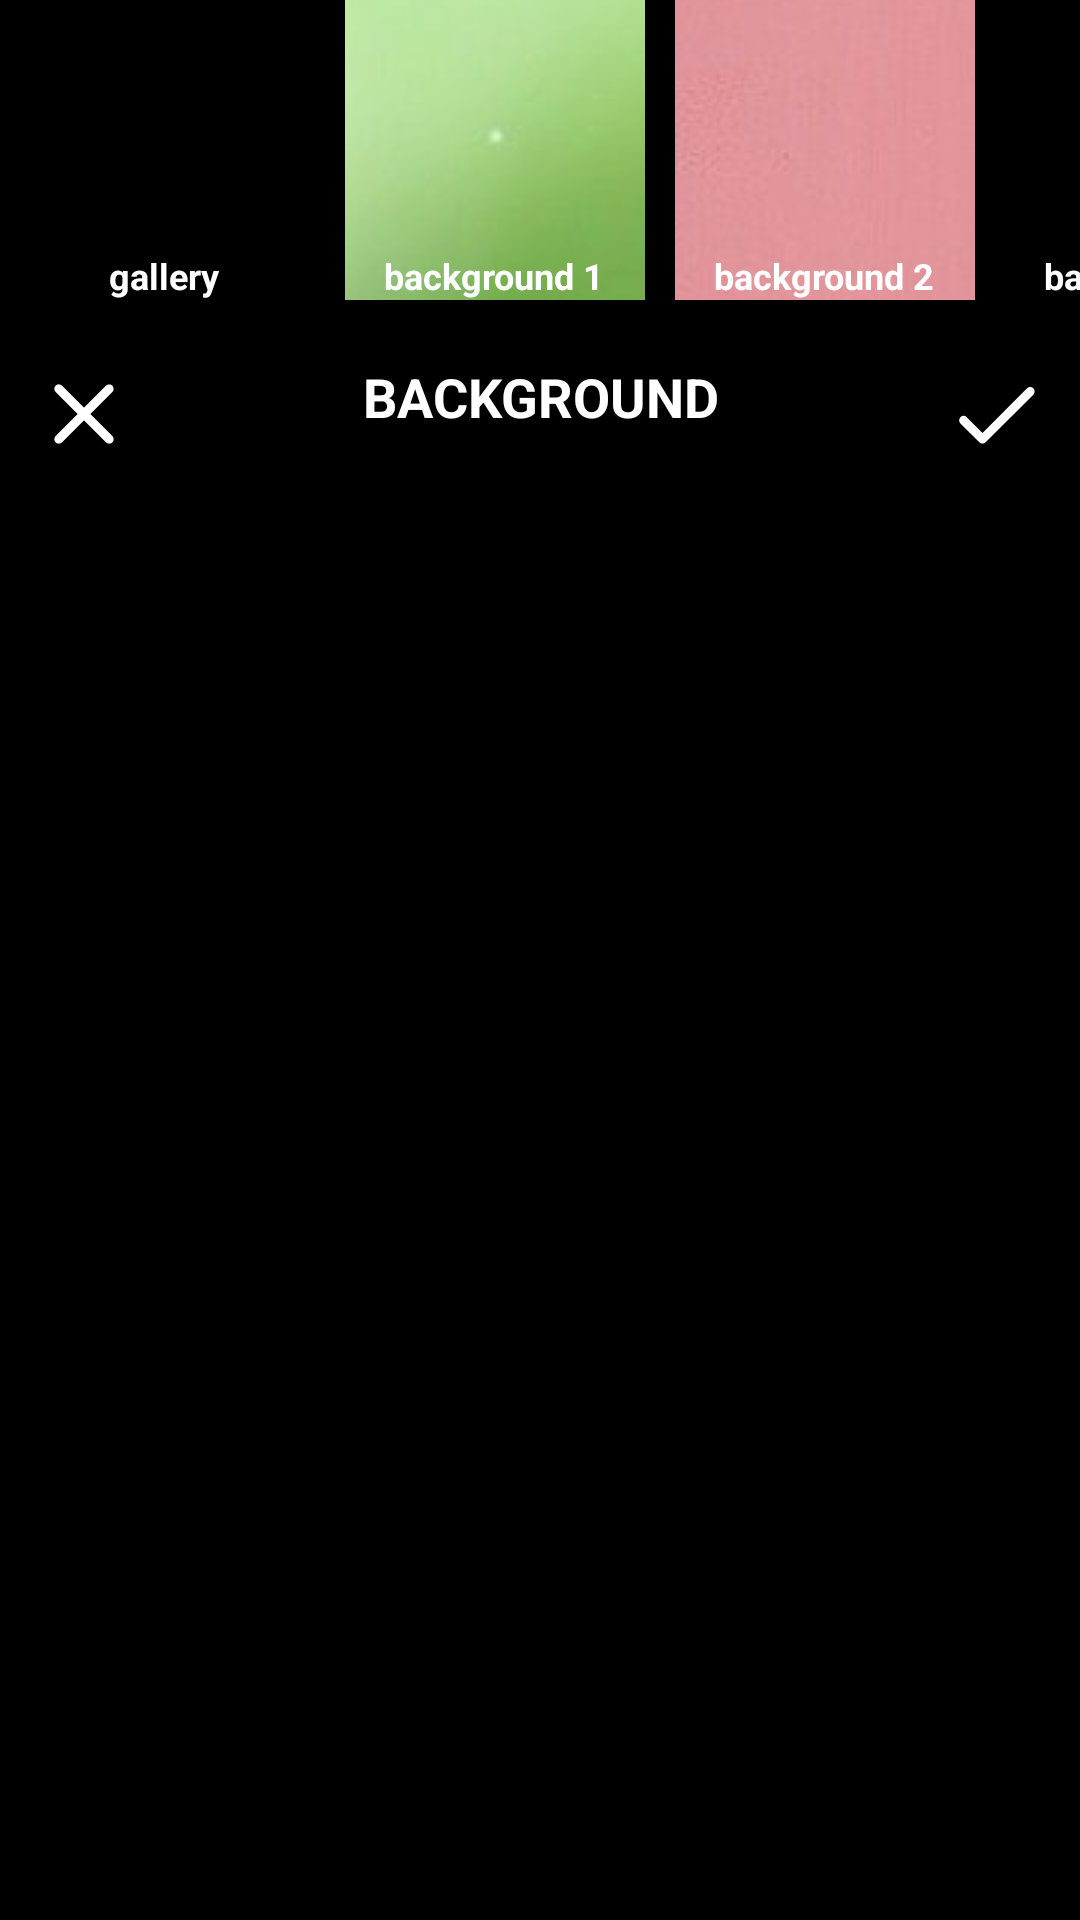

This screen was rendered from an Android layout file. Write that file and the resources it references.
<!-- AndroidManifest.xml: application theme Theme.SwitchCamera -->
<!-- res/layout/sc_edit_background.xml -->
<?xml version="1.0" encoding="utf-8"?>
<androidx.constraintlayout.widget.ConstraintLayout xmlns:android="http://schemas.android.com/apk/res/android"
    xmlns:app="http://schemas.android.com/apk/res-auto"
    xmlns:tools="http://schemas.android.com/tools"
    android:layout_width="match_parent"
    android:layout_height="wrap_content"
    android:layout_gravity="bottom"
    android:background="@color/black">

    <LinearLayout
        android:layout_width="match_parent"
        android:layout_height="wrap_content"
        android:gravity="bottom"
        android:layout_gravity="bottom"
        android:orientation="vertical"
        app:layout_constraintTop_toTopOf="parent">

        <HorizontalScrollView
            android:layout_width="match_parent"
            android:layout_height="wrap_content"
            android:scrollbars="none">

            <LinearLayout
                android:id="@+id/background_buttons_layout"
                android:layout_width="wrap_content"
                android:layout_height="match_parent"
                android:orientation="horizontal">

                <FrameLayout
                    android:layout_width="match_parent"
                    android:layout_height="match_parent">

                    <ImageButton
                        android:id="@+id/background_bg1"
                        android:layout_width="100dp"
                        android:layout_height="100dp"
                        android:layout_marginHorizontal="5dp"
                        android:background="@android:color/transparent"
                        android:text="original"
                        android:textColor="@color/white"
                        android:textSize="100sp" />

                    <TextView
                        android:layout_width="wrap_content"
                        android:layout_height="wrap_content"
                        android:layout_gravity="bottom|center_horizontal"
                        android:fontFamily="sans-serif"
                        android:text="gallery"
                        android:textColor="@color/white"
                        android:textSize="12sp"
                        android:textStyle="bold" />
                </FrameLayout>

                <FrameLayout
                    android:layout_width="match_parent"
                    android:layout_height="match_parent">

                    <ImageButton
                        android:id="@+id/background_bg1"
                        android:layout_width="100dp"
                        android:layout_height="100dp"
                        android:layout_marginHorizontal="5dp"
                        android:background="@android:color/transparent"
                        android:src="@drawable/spring"
                        android:text="original"
                        android:textColor="@color/white"
                        android:textSize="100sp" />

                    <TextView
                        android:layout_width="wrap_content"
                        android:layout_height="wrap_content"
                        android:layout_gravity="bottom|center_horizontal"
                        android:fontFamily="sans-serif"
                        android:text="background 1"
                        android:textColor="@color/white"
                        android:textSize="12sp"
                        android:textStyle="bold" />
                </FrameLayout>

                <FrameLayout
                    android:layout_width="match_parent"
                    android:layout_height="match_parent">

                    <ImageButton
                        android:id="@+id/background_bg1"
                        android:layout_width="100dp"
                        android:layout_height="100dp"
                        android:layout_marginHorizontal="5dp"
                        android:background="@android:color/transparent"
                        android:src="@drawable/flower"
                        android:text="original"
                        android:textColor="@color/white"
                        android:textSize="100sp" />

                    <TextView
                        android:layout_width="wrap_content"
                        android:layout_height="wrap_content"
                        android:layout_gravity="bottom|center_horizontal"
                        android:fontFamily="sans-serif"
                        android:text="background 2"
                        android:textColor="@color/white"
                        android:textSize="12sp"
                        android:textStyle="bold" />
                </FrameLayout>

                <FrameLayout
                    android:layout_width="match_parent"
                    android:layout_height="match_parent">

                    <ImageButton
                        android:id="@+id/background_bg1"
                        android:layout_width="100dp"
                        android:layout_height="100dp"
                        android:layout_marginHorizontal="5dp"
                        android:background="@android:color/transparent"
                        android:src="@drawable/frame"
                        android:text="original"
                        android:textColor="@color/white"
                        android:textSize="100sp" />

                    <TextView
                        android:layout_width="wrap_content"
                        android:layout_height="wrap_content"
                        android:layout_gravity="bottom|center_horizontal"
                        android:fontFamily="sans-serif"
                        android:text="background 3"
                        android:textColor="@color/white"
                        android:textSize="12sp"
                        android:textStyle="bold" />
                </FrameLayout>

            </LinearLayout>
        </HorizontalScrollView>

        <LinearLayout
            android:layout_width="match_parent"
            android:layout_height="wrap_content"
            android:orientation="horizontal"
            android:layout_marginTop="20dp"
            android:weightSum="3">

            <ImageButton
                android:id="@+id/edit_background_close"
                android:layout_width="wrap_content"
                android:layout_height="wrap_content"
                android:layout_margin="10dp"
                android:layout_gravity="left"
                android:background="@android:color/transparent"
                android:gravity="left"
                android:textColor="@color/white"
                android:tint="@color/white"
                android:src="@drawable/round_close_24"/>

            <TextView
                android:id="@+id/textView"
                android:layout_width="0dp"
                android:layout_height="wrap_content"
                android:layout_weight="3"
                android:text="BACKGROUND"
                android:textAlignment="center"
                android:textColor="@color/white"
                android:textSize="18sp"
                android:textStyle="bold" />

            <ImageButton
                android:id="@+id/edit_background_done"
                android:layout_width="wrap_content"
                android:layout_height="wrap_content"
                android:background="@android:color/transparent"
                android:layout_margin="10dp"
                android:gravity="right"
                android:layout_gravity="right"
                android:textColor="@color/white"
                android:tint="@color/white"
                android:src="@drawable/round_done_24"/>
        </LinearLayout>

    </LinearLayout>

</androidx.constraintlayout.widget.ConstraintLayout>
<!-- resources referenced by this layout -->
<resources>
  <color name="black">#FF000000</color>
  <color name="white">#FFFFFFFF</color>
  <!-- drawable flower: jpg bitmap (drawable, 91486 bytes) -->
  <!-- drawable frame: png bitmap (drawable, 10511 bytes) -->
  <!-- drawable round_close_24 (drawable) -->
  <vector xmlns:android="http://schemas.android.com/apk/res/android"
      android:width="36dp"
      android:height="36dp"
      android:viewportWidth="24"
      android:viewportHeight="24">
    <path
        android:fillColor="#fff"
        android:pathData="M18.3,5.71c-0.39,-0.39 -1.02,-0.39 -1.41,0L12,10.59 7.11,5.7c-0.39,-0.39 -1.02,-0.39 -1.41,0 -0.39,0.39 -0.39,1.02 0,1.41L10.59,12 5.7,16.89c-0.39,0.39 -0.39,1.02 0,1.41 0.39,0.39 1.02,0.39 1.41,0L12,13.41l4.89,4.89c0.39,0.39 1.02,0.39 1.41,0 0.39,-0.39 0.39,-1.02 0,-1.41L13.41,12l4.89,-4.89c0.38,-0.38 0.38,-1.02 0,-1.4z"/>
  </vector>
  <!-- drawable round_done_24 (drawable) -->
  <vector xmlns:android="http://schemas.android.com/apk/res/android"
      android:width="36dp"
      android:height="36dp"
      android:viewportWidth="24"
      android:viewportHeight="24">
    <path
        android:fillColor="#fff"
        android:pathData="M9,16.2l-3.5,-3.5c-0.39,-0.39 -1.01,-0.39 -1.4,0 -0.39,0.39 -0.39,1.01 0,1.4l4.19,4.19c0.39,0.39 1.02,0.39 1.41,0L20.3,7.7c0.39,-0.39 0.39,-1.01 0,-1.4 -0.39,-0.39 -1.01,-0.39 -1.4,0L9,16.2z"/>
  </vector>
  <!-- drawable spring: jpg bitmap (drawable, 142562 bytes) -->
  <style name="Theme.SwitchCamera" parent="Theme.MaterialComponents.DayNight.DarkActionBar">
          
          <item name="colorPrimary">@color/purple_500</item>
          <item name="colorPrimaryVariant">@color/purple_700</item>
          <item name="colorOnPrimary">@color/white</item>
          
          <item name="colorSecondary">@color/teal_200</item>
          <item name="colorSecondaryVariant">@color/teal_700</item>
          <item name="colorOnSecondary">@color/black</item>
          
          <item name="android:statusBarColor" tools:targetApi="l">?attr/colorPrimaryVariant</item>
          
      </style>
  <color name="purple_500">#FF6200EE</color>
  <color name="purple_700">#FF3700B3</color>
  <color name="teal_200">#FF03DAC5</color>
  <color name="teal_700">#FF018786</color>
</resources>
